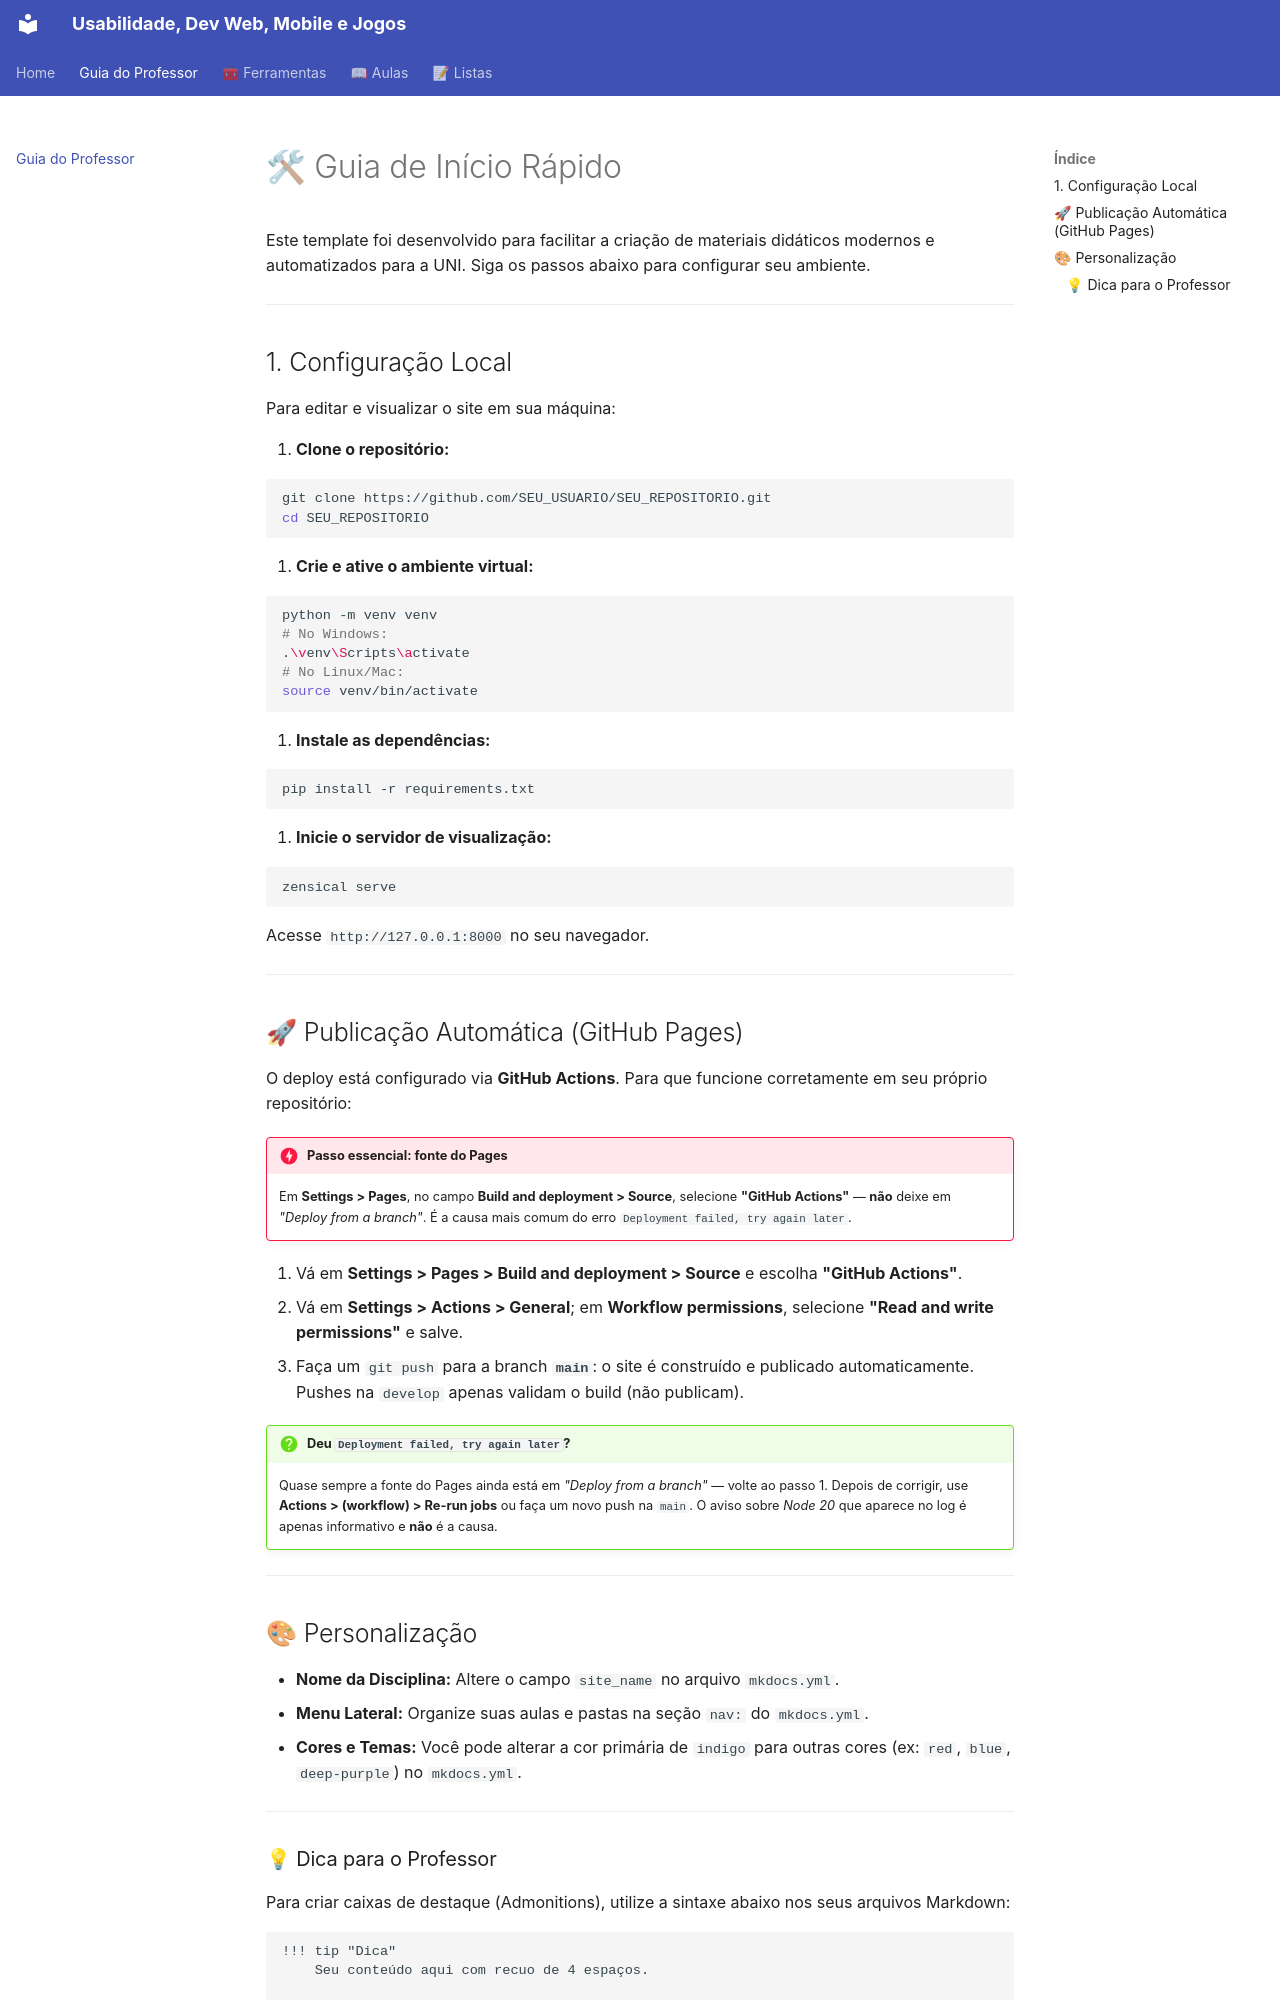

repository: danhpaiva/uni-udwmj-zensical-202602 · page: setup/index.html · generator: mkdocs

# 🛠 Guia de Início Rápido

Este template foi desenvolvido para facilitar a criação de materiais didáticos modernos e automatizados para a UNI. Siga os passos abaixo para configurar seu ambiente.

---

## 1. Configuração Local

Para editar e visualizar o site em sua máquina:

1. **Clone o repositório:**

```bash
git clone https://github.com/SEU_USUARIO/SEU_REPOSITORIO.git
cd SEU_REPOSITORIO

```

2. **Crie e ative o ambiente virtual:**

```bash
python -m venv venv
# No Windows:
.\venv\Scripts\activate
# No Linux/Mac:
source venv/bin/activate

```

3. **Instale as dependências:**

```bash
pip install -r requirements.txt

```

4. **Inicie o servidor de visualização:**

```bash
zensical serve

```

Acesse `http://127.0.0.1:8000` no seu navegador.

---

## 🚀 Publicação Automática (GitHub Pages)

O deploy está configurado via **GitHub Actions**. Para que funcione corretamente em seu próprio repositório:

!!! danger "Passo essencial: fonte do Pages"
    Em **Settings > Pages**, no campo **Build and deployment > Source**, selecione **"GitHub Actions"** — **não** deixe em *"Deploy from a branch"*. É a causa mais comum do erro `Deployment failed, try again later`.

1. Vá em **Settings > Pages > Build and deployment > Source** e escolha **"GitHub Actions"**.
2. Vá em **Settings > Actions > General**; em **Workflow permissions**, selecione **"Read and write permissions"** e salve.
3. Faça um `git push` para a branch **`main`**: o site é construído e publicado automaticamente. Pushes na `develop` apenas validam o build (não publicam).

!!! question "Deu `Deployment failed, try again later`?"
    Quase sempre a fonte do Pages ainda está em *"Deploy from a branch"* — volte ao passo 1. Depois de corrigir, use **Actions > (workflow) > Re-run jobs** ou faça um novo push na `main`. O aviso sobre *Node 20* que aparece no log é apenas informativo e **não** é a causa.

---

## 🎨 Personalização

* **Nome da Disciplina:** Altere o campo `site_name` no arquivo `mkdocs.yml`.
* **Menu Lateral:** Organize suas aulas e pastas na seção `nav:` do `mkdocs.yml`.
* **Cores e Temas:** Você pode alterar a cor primária de `indigo` para outras cores (ex: `red`, `blue`, `deep-purple`) no `mkdocs.yml`.

---
